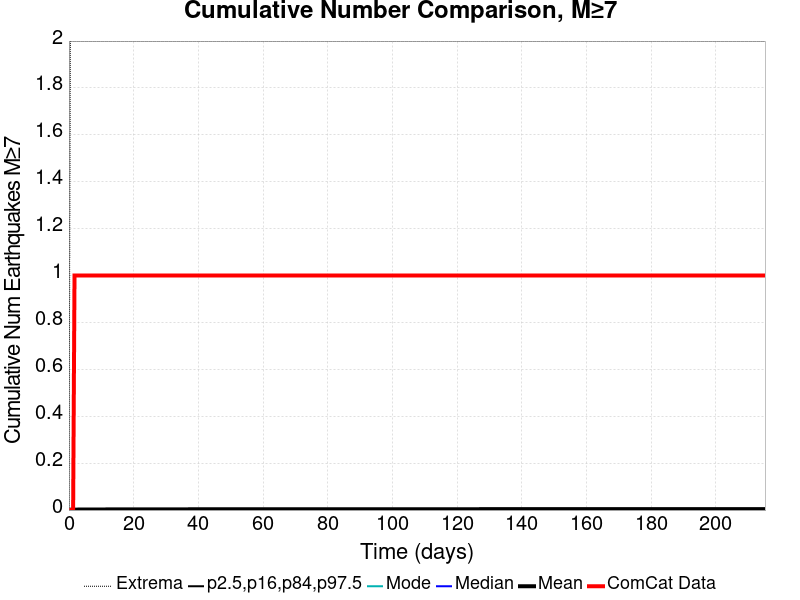

The file beside this chart, header and first rows:
Time (days), ComCat Data, Simulation Mean, Simulation Median, Simulation Mode, Simulation Minimum, Simulation Maximum, 2.5 %-ile, 16 %-ile, 84 %-ile, 97.5 %-ile
0.0, 0.0, 0.0, 0.0, 0.0, 0.0, 0.0, 0.0, 0.0, 0.0, 0.0
0.4312, 0.0, 0.00154, 0.0, 0.0, 0.0, 2.0, 0.0, 0.0, 0.0, 0.0
0.8624, 0.0, 0.00178, 0.0, 0.0, 0.0, 2.0, 0.0, 0.0, 0.0, 0.0
1.294, 0.0, 0.00187, 0.0, 0.0, 0.0, 2.0, 0.0, 0.0, 0.0, 0.0
1.725, 1.0, 0.00198, 0.0, 0.0, 0.0, 2.0, 0.0, 0.0, 0.0, 0.0
2.156, 1.0, 0.00205, 0.0, 0.0, 0.0, 2.0, 0.0, 0.0, 0.0, 0.0
2.587, 1.0, 0.00212, 0.0, 0.0, 0.0, 2.0, 0.0, 0.0, 0.0, 0.0
3.018, 1.0, 0.00219, 0.0, 0.0, 0.0, 2.0, 0.0, 0.0, 0.0, 0.0
3.449, 1.0, 0.00223, 0.0, 0.0, 0.0, 2.0, 0.0, 0.0, 0.0, 0.0
3.881, 1.0, 0.00228, 0.0, 0.0, 0.0, 2.0, 0.0, 0.0, 0.0, 0.0
4.312, 1.0, 0.00233, 0.0, 0.0, 0.0, 2.0, 0.0, 0.0, 0.0, 0.0
4.743, 1.0, 0.00237, 0.0, 0.0, 0.0, 2.0, 0.0, 0.0, 0.0, 0.0
5.174, 1.0, 0.00238, 0.0, 0.0, 0.0, 2.0, 0.0, 0.0, 0.0, 0.0
5.605, 1.0, 0.0024, 0.0, 0.0, 0.0, 2.0, 0.0, 0.0, 0.0, 0.0
6.036, 1.0, 0.00245, 0.0, 0.0, 0.0, 2.0, 0.0, 0.0, 0.0, 0.0
6.468, 1.0, 0.00246, 0.0, 0.0, 0.0, 2.0, 0.0, 0.0, 0.0, 0.0
6.899, 1.0, 0.00247, 0.0, 0.0, 0.0, 2.0, 0.0, 0.0, 0.0, 0.0
7.33, 1.0, 0.00248, 0.0, 0.0, 0.0, 2.0, 0.0, 0.0, 0.0, 0.0
7.761, 1.0, 0.00251, 0.0, 0.0, 0.0, 2.0, 0.0, 0.0, 0.0, 0.0
8.192, 1.0, 0.00253, 0.0, 0.0, 0.0, 2.0, 0.0, 0.0, 0.0, 0.0
8.624, 1.0, 0.00253, 0.0, 0.0, 0.0, 2.0, 0.0, 0.0, 0.0, 0.0
9.055, 1.0, 0.00256, 0.0, 0.0, 0.0, 2.0, 0.0, 0.0, 0.0, 0.0
9.486, 1.0, 0.00258, 0.0, 0.0, 0.0, 2.0, 0.0, 0.0, 0.0, 0.0
9.917, 1.0, 0.0026, 0.0, 0.0, 0.0, 2.0, 0.0, 0.0, 0.0, 0.0
10.35, 1.0, 0.00262, 0.0, 0.0, 0.0, 2.0, 0.0, 0.0, 0.0, 0.0
10.78, 1.0, 0.00263, 0.0, 0.0, 0.0, 2.0, 0.0, 0.0, 0.0, 0.0
11.21, 1.0, 0.00266, 0.0, 0.0, 0.0, 2.0, 0.0, 0.0, 0.0, 0.0
11.64, 1.0, 0.00268, 0.0, 0.0, 0.0, 2.0, 0.0, 0.0, 0.0, 0.0
12.07, 1.0, 0.00271, 0.0, 0.0, 0.0, 2.0, 0.0, 0.0, 0.0, 0.0
12.5, 1.0, 0.00272, 0.0, 0.0, 0.0, 2.0, 0.0, 0.0, 0.0, 0.0
12.94, 1.0, 0.00273, 0.0, 0.0, 0.0, 2.0, 0.0, 0.0, 0.0, 0.0
13.37, 1.0, 0.00279, 0.0, 0.0, 0.0, 2.0, 0.0, 0.0, 0.0, 0.0
13.8, 1.0, 0.00281, 0.0, 0.0, 0.0, 2.0, 0.0, 0.0, 0.0, 0.0
14.23, 1.0, 0.00283, 0.0, 0.0, 0.0, 2.0, 0.0, 0.0, 0.0, 0.0
14.66, 1.0, 0.00285, 0.0, 0.0, 0.0, 2.0, 0.0, 0.0, 0.0, 0.0
15.09, 1.0, 0.00287, 0.0, 0.0, 0.0, 2.0, 0.0, 0.0, 0.0, 0.0
15.52, 1.0, 0.00289, 0.0, 0.0, 0.0, 2.0, 0.0, 0.0, 0.0, 0.0
15.95, 1.0, 0.00289, 0.0, 0.0, 0.0, 2.0, 0.0, 0.0, 0.0, 0.0
16.38, 1.0, 0.00291, 0.0, 0.0, 0.0, 2.0, 0.0, 0.0, 0.0, 0.0
16.82, 1.0, 0.00292, 0.0, 0.0, 0.0, 2.0, 0.0, 0.0, 0.0, 0.0
17.25, 1.0, 0.00292, 0.0, 0.0, 0.0, 2.0, 0.0, 0.0, 0.0, 0.0
17.68, 1.0, 0.00292, 0.0, 0.0, 0.0, 2.0, 0.0, 0.0, 0.0, 0.0
18.11, 1.0, 0.00292, 0.0, 0.0, 0.0, 2.0, 0.0, 0.0, 0.0, 0.0
18.54, 1.0, 0.00293, 0.0, 0.0, 0.0, 2.0, 0.0, 0.0, 0.0, 0.0
18.97, 1.0, 0.00295, 0.0, 0.0, 0.0, 2.0, 0.0, 0.0, 0.0, 0.0
19.4, 1.0, 0.00295, 0.0, 0.0, 0.0, 2.0, 0.0, 0.0, 0.0, 0.0
19.83, 1.0, 0.00295, 0.0, 0.0, 0.0, 2.0, 0.0, 0.0, 0.0, 0.0
20.27, 1.0, 0.00296, 0.0, 0.0, 0.0, 2.0, 0.0, 0.0, 0.0, 0.0
20.7, 1.0, 0.00296, 0.0, 0.0, 0.0, 2.0, 0.0, 0.0, 0.0, 0.0
21.13, 1.0, 0.00299, 0.0, 0.0, 0.0, 2.0, 0.0, 0.0, 0.0, 0.0
21.56, 1.0, 0.00301, 0.0, 0.0, 0.0, 2.0, 0.0, 0.0, 0.0, 0.0
21.99, 1.0, 0.00301, 0.0, 0.0, 0.0, 2.0, 0.0, 0.0, 0.0, 0.0
22.42, 1.0, 0.00302, 0.0, 0.0, 0.0, 2.0, 0.0, 0.0, 0.0, 0.0
22.85, 1.0, 0.00303, 0.0, 0.0, 0.0, 2.0, 0.0, 0.0, 0.0, 0.0
23.28, 1.0, 0.00303, 0.0, 0.0, 0.0, 2.0, 0.0, 0.0, 0.0, 0.0
23.71, 1.0, 0.00304, 0.0, 0.0, 0.0, 2.0, 0.0, 0.0, 0.0, 0.0
24.15, 1.0, 0.00305, 0.0, 0.0, 0.0, 2.0, 0.0, 0.0, 0.0, 0.0
24.58, 1.0, 0.00305, 0.0, 0.0, 0.0, 2.0, 0.0, 0.0, 0.0, 0.0
25.01, 1.0, 0.00305, 0.0, 0.0, 0.0, 2.0, 0.0, 0.0, 0.0, 0.0
25.44, 1.0, 0.00306, 0.0, 0.0, 0.0, 2.0, 0.0, 0.0, 0.0, 0.0
... 440 more rows
